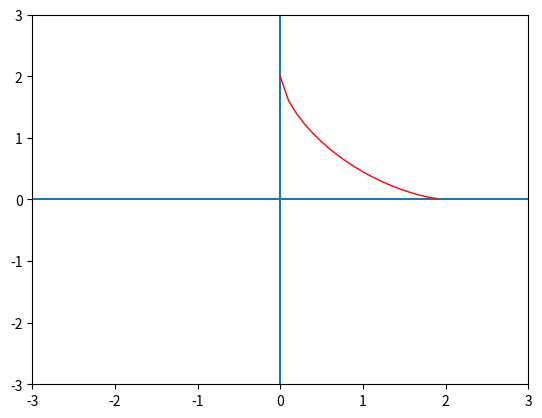

Write the Python code that produced this figure.
import numpy as np
import matplotlib.pyplot as plt

x = np.arange(-3, 3, 0.1)


def func1(x):
    y = (2 ** (2 / 3) - x ** (2 / 3)) ** (3 / 2)
    return y


y = func1(x)

plt.hlines(0, -3, 3)
plt.vlines(0, -3, 3)
plt.xlim(-3, 3)
plt.ylim(-3, 3)
plt.plot(x, func1(x), color="red", linewidth=1)
plt.show()
